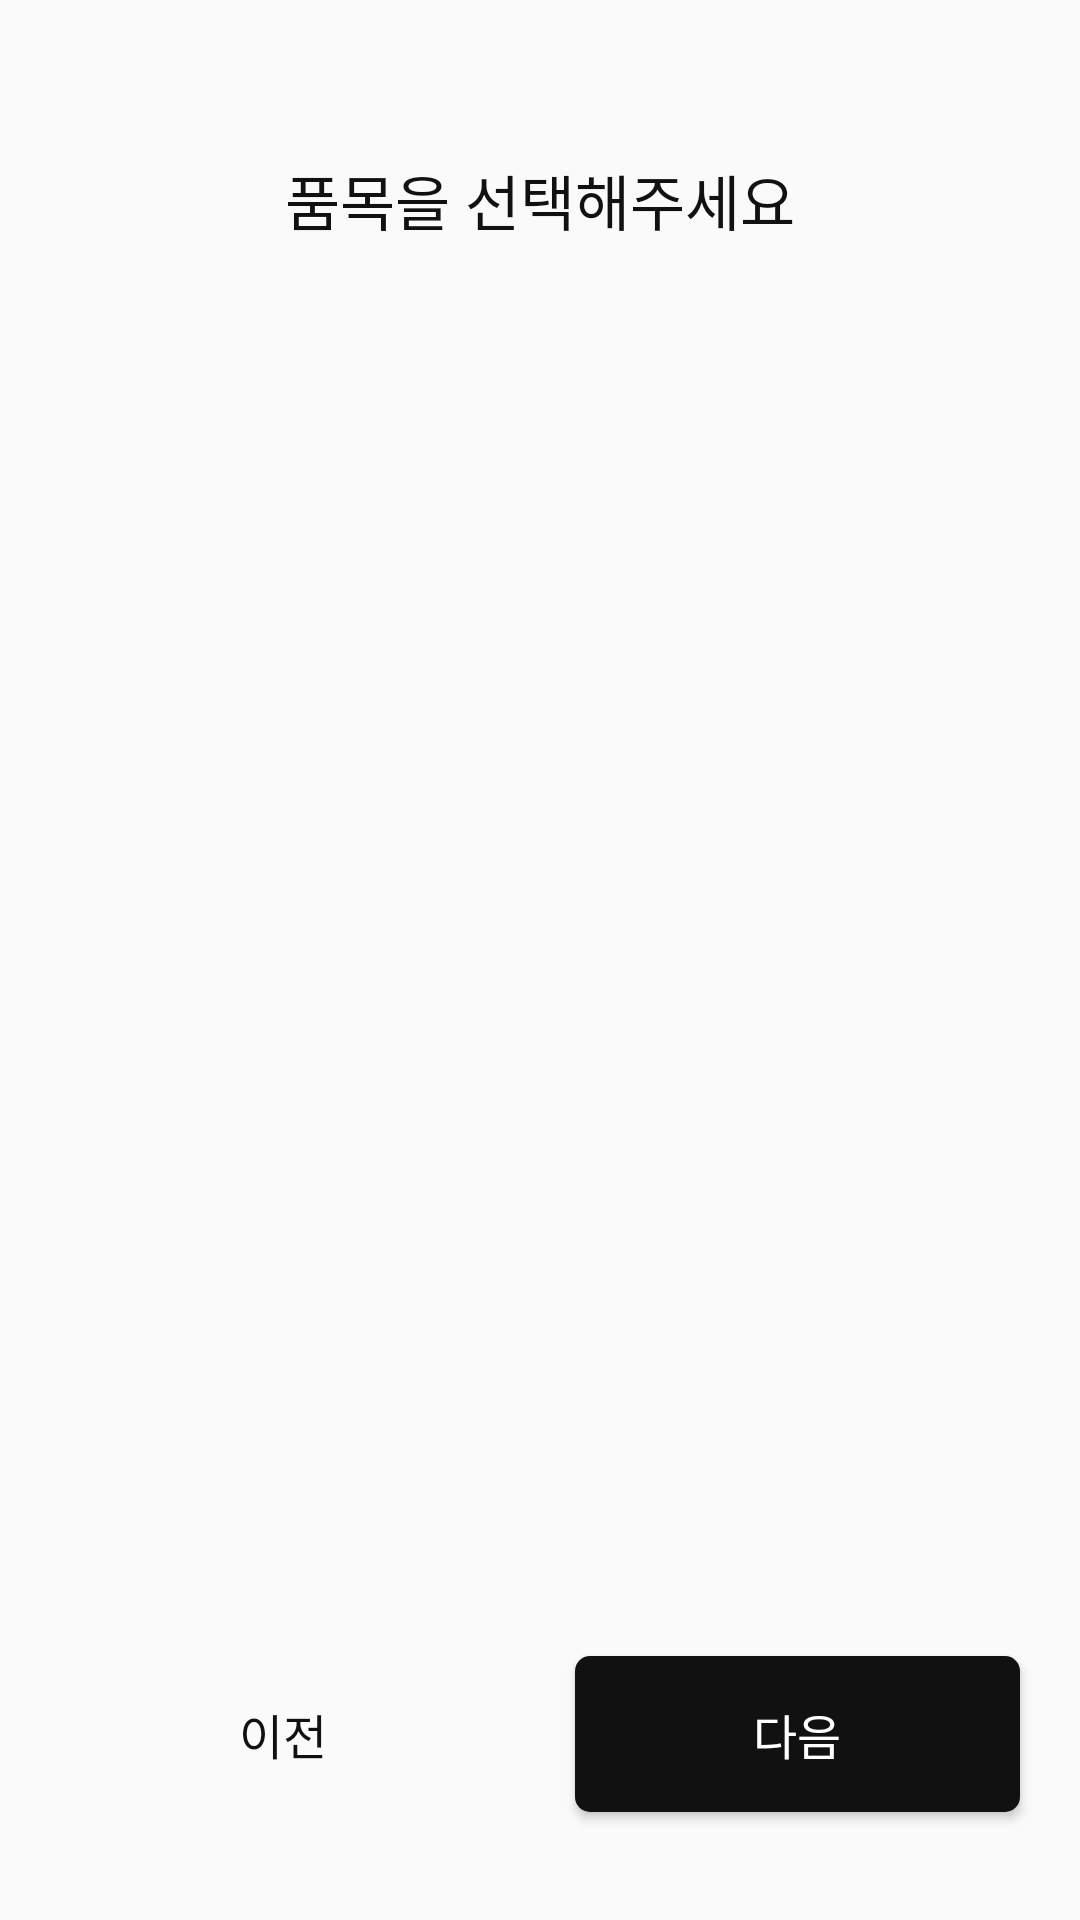

Android layout source for this screen:
<!-- AndroidManifest.xml: application theme Theme.OCMR -->
<!-- res/layout/select_item_fragment.xml -->
<?xml version="1.0" encoding="utf-8"?>
<androidx.constraintlayout.widget.ConstraintLayout xmlns:android="http://schemas.android.com/apk/res/android"
    android:layout_width="match_parent"
    android:layout_height="match_parent"
    xmlns:app="http://schemas.android.com/apk/res-auto">

    <TextView
        android:text="@string/select_an_items"
        android:textColor="@color/colorMainBlack"
        android:textSize="20sp"
        android:layout_marginTop="52dp"
        app:layout_constraintStart_toStartOf="parent"
        app:layout_constraintEnd_toEndOf="parent"
        app:layout_constraintTop_toTopOf="parent"
        android:layout_width="wrap_content"
        android:layout_height="wrap_content"/>

    <Button
        android:id="@+id/btnBack"
        android:layout_width="0dp"
        android:layout_height="52dp"
        android:layout_marginStart="20dp"
        android:layout_marginBottom="36dp"
        android:text="@string/back"
        android:textColor="@color/colorMainBlack"
        android:textSize="16sp"
        android:background="@drawable/bg_button_black_disable"
        app:layout_constraintBottom_toBottomOf="parent"
        app:layout_constraintEnd_toStartOf="@+id/btnNext"
        app:layout_constraintHorizontal_bias="0.5"
        app:layout_constraintStart_toStartOf="parent" />

    <Button
        android:id="@+id/btnNext"
        android:layout_width="0dp"
        android:layout_height="52dp"
        android:layout_marginEnd="20dp"
        android:text="@string/next"
        android:textColor="@color/white"
        android:textSize="16sp"
        android:layout_marginBottom="36dp"
        android:layout_marginStart="23dp"
        android:background="@drawable/bg_button_black_enable"
        app:layout_constraintBottom_toBottomOf="parent"
        app:layout_constraintEnd_toEndOf="parent"
        app:layout_constraintHorizontal_bias="0.5"
        app:layout_constraintStart_toEndOf="@+id/btnBack" />
</androidx.constraintlayout.widget.ConstraintLayout>
<!-- resources referenced by this layout -->
<resources>
  <color name="colorMainBlack">#111111</color>
  <color name="white">#FFFFFFFF</color>
  <!-- drawable bg_button_black_enable (drawable) -->
  <?xml version="1.0" encoding="utf-8"?>
  <shape android:shape="rectangle" xmlns:android="http://schemas.android.com/apk/res/android">
  
      <solid android:color="@color/colorMainBlack"/>
      <corners android:radius="5dp"/>
  </shape>
  <string name="back">이전</string>
  <string name="next">다음</string>
  <string name="select_an_items">품목을 선택해주세요</string>
  <style name="Theme.OCMR" parent="Theme.MaterialComponents.DayNight.NoActionBar.Bridge">
          
          <item name="colorPrimary">@color/colorMain</item>
          <item name="colorPrimaryVariant">@color/colorMain</item>
          <item name="colorOnPrimary">@color/black</item>
          
          <item name="android:statusBarColor" tools:targetApi="l">?attr/colorOnPrimary</item>
          
  
          <item name="android:windowNoTitle">true</item>
          <item name="android:windowActionBar">false</item>
          <item name="android:windowFullscreen">true</item>
          <item name="android:windowContentOverlay">@null</item>
          <item name="android:textViewStyle">@style/TextViewNormal</item>
      </style>
  <color name="colorMain">#FF4200</color>
  <color name="black">#FF000000</color>
  <style name="TextViewNormal" parent="Widget.AppCompat.TextView">
          <item name="android:textSize">16sp</item>
          <item name="fontFamily">@font/apple_sd_gothic_neo_medium</item>
          <item name="android:textColor">@color/colorMainBlack</item>
      </style>
</resources>
